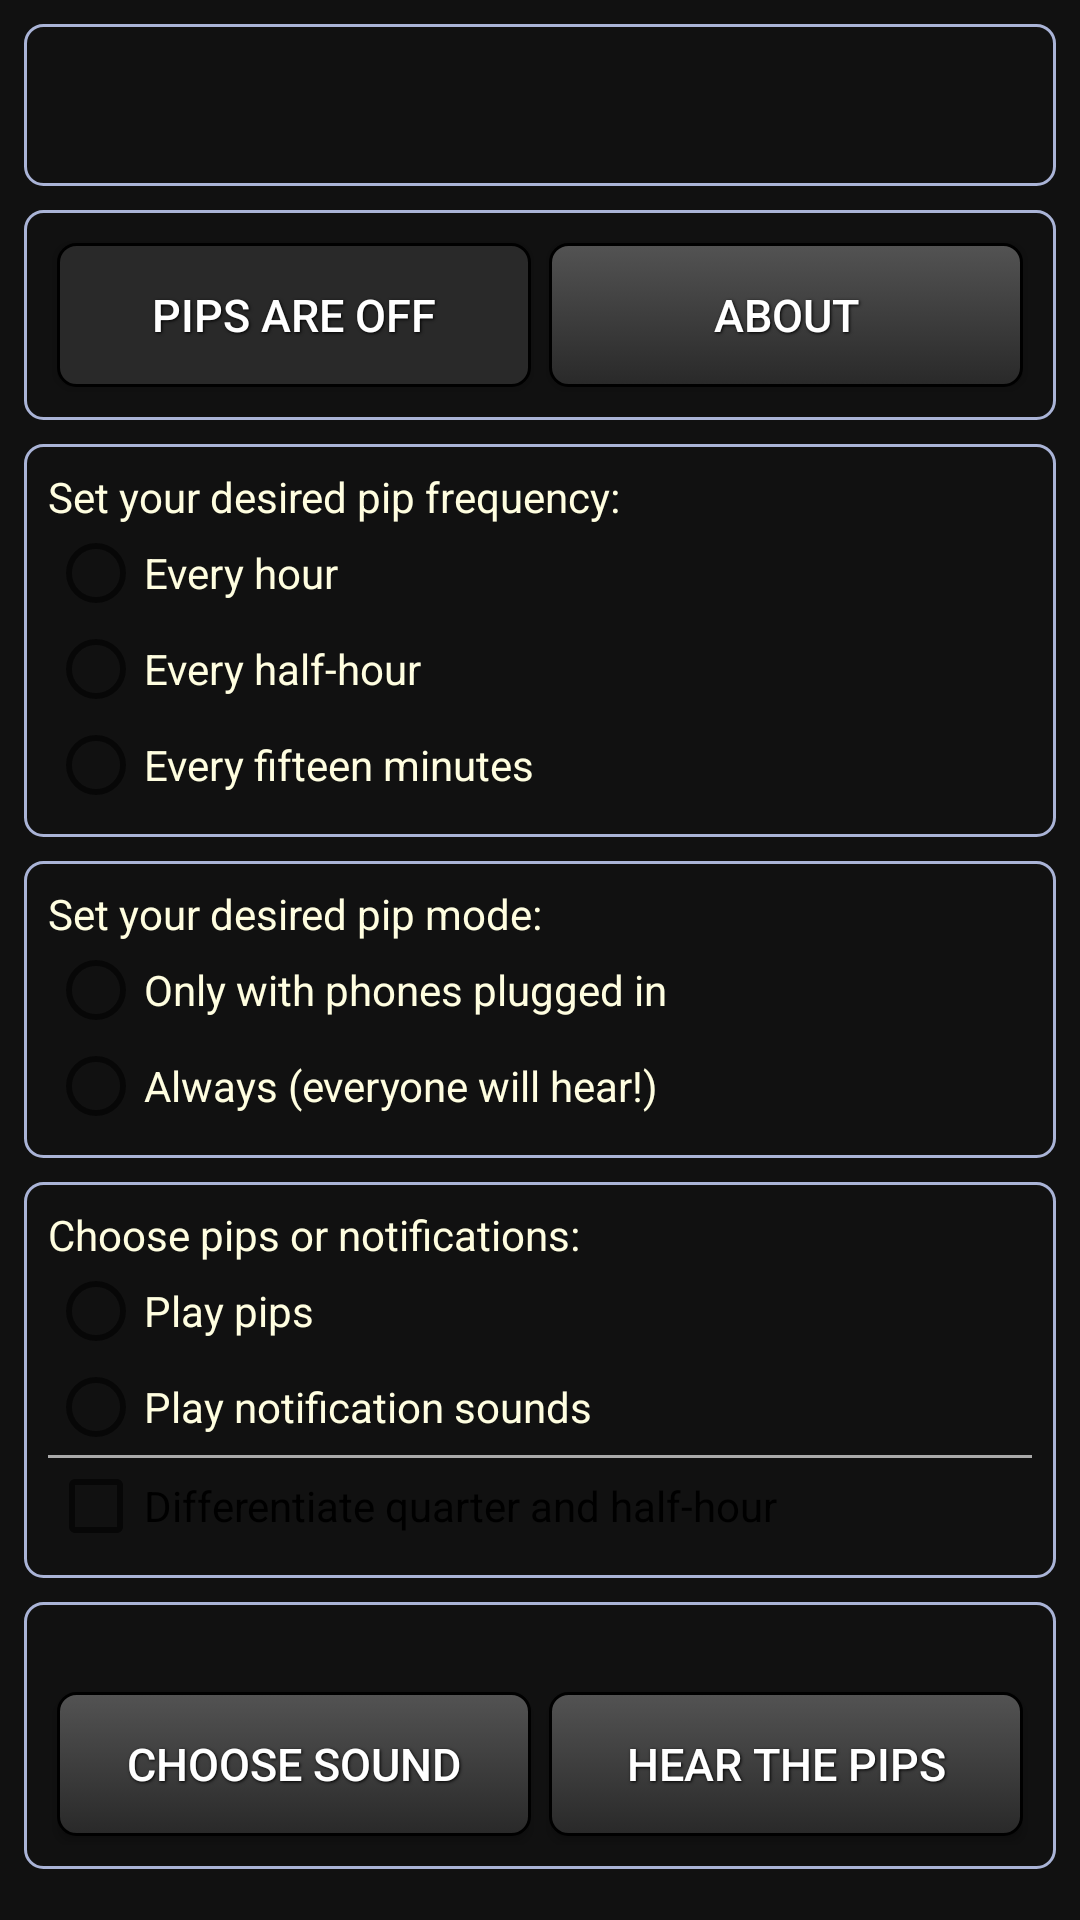

This screen was rendered from an Android layout file. Write that file and the resources it references.
<!-- AndroidManifest.xml: application theme AppTheme -->
<!-- res/layout/main.xml -->
<ScrollView 
    xmlns:android="http://schemas.android.com/apk/res/android"
    xmlns:tools="http://schemas.android.com/tools"
    android:layout_width="fill_parent"
    android:layout_height="fill_parent"
    android:fillViewport="true"
    >
<LinearLayout
    android:layout_width="match_parent"
    android:layout_height="wrap_content"
    android:background="#111111"
    android:orientation="vertical"
    android:padding="8dp"
    >
    
   <LinearLayout
	    android:layout_width="match_parent"
	    android:layout_height="wrap_content"
	    android:orientation="vertical"
	    android:layout_marginBottom="8dp"
	    android:padding="8dp"
	    android:background="@drawable/border" >
       
	<TextView android:id="@+id/tickStatusText"
	    android:layout_width="wrap_content"
	    android:layout_height="wrap_content"
	    android:textColor="#FFFEE0"
	/>
	
	<TextView
	    android:id="@+id/phonesStatusText"
	    android:layout_width="wrap_content"
	    android:layout_height="wrap_content"
	    android:text=""
	    android:textColor="#FFFEE0" />
	</LinearLayout>
	
	<LinearLayout
	    android:layout_width="match_parent"
	    android:layout_height="wrap_content"
	    android:orientation="horizontal"
	    android:padding="8dp"
	    android:layout_marginBottom="8dp"
	    android:background="@drawable/border" >
	    
		<ToggleButton
		    android:id="@+id/pipsOnOff"
		    style="@style/button_text"
		    android:layout_weight="0.5"
		    android:layout_height="wrap_content"
		    android:layout_marginTop="0dp"
		    android:background="@drawable/toggle_selector"
		    android:textOn="@string/pipsOn"
		    android:textOff="@string/pipsOff"
		    android:onClick="onPipsToggleClicked"
			 />
		<Button
            android:id="@+id/aboutButton"
            style="@style/button_text"
            android:layout_weight="0.5"
            android:layout_height="wrap_content"
            android:layout_marginTop="4dp"
            android:background="@drawable/button"
            android:text="@string/aboutButton" />
</LinearLayout>

<LinearLayout
	    android:layout_width="match_parent"
	    android:layout_height="wrap_content"
	    android:layout_marginBottom="8dp"
	    android:orientation="vertical"
	    android:padding="8dp"
	    android:background="@drawable/border" >
    
	<TextView android:id="@+id/tickFreqText"
	    android:text="@string/tickFreqText"
	    android:layout_width="wrap_content"
	    android:layout_height="wrap_content"
	    tools:context=".ThePips"
	    android:textColor="#FFFEE0"
	/>	
	<RadioGroup 
	    android:layout_width="fill_parent"
	    android:layout_height="wrap_content"
	    android:orientation="vertical"
	    android:textColor="#FFFEE0">
	    <RadioButton android:id="@+id/hourly"
	        android:layout_width="wrap_content"
	        android:layout_height="wrap_content"
	        android:text="@string/hourly"
	        android:onClick="radioButtonClick"
	        android:textColor="#FFFEE0"/>
	    <RadioButton android:id="@+id/halfHourly"
	        android:layout_width="wrap_content"
	        android:layout_height="wrap_content"
	        android:text="@string/halfHourly"
	        android:onClick="radioButtonClick"
	        android:textColor="#FFFEE0"/>
	    <RadioButton android:id="@+id/quarterHourly"
	        android:layout_width="wrap_content"
	        android:layout_height="wrap_content"
	        android:text="@string/quarterHourly"
	        android:onClick="radioButtonClick"
	        android:textColor="#FFFEE0"/>	    
	</RadioGroup>
</LinearLayout>
<LinearLayout
	    android:layout_width="match_parent"
	    android:layout_height="wrap_content"
	    android:layout_marginBottom="8dp"
	    android:orientation="vertical"
	    android:padding="8dp"
	    android:background="@drawable/border" >
	
	<TextView android:id="@+id/tickModeText"
	    android:text="@string/tickModeText"
	    android:layout_width="wrap_content"
	    android:layout_height="wrap_content"
	    tools:context=".ThePips"
	    android:textColor="#FFFEE0"
	/>	
	<RadioGroup 
	    android:layout_width="fill_parent"
	    android:layout_height="wrap_content"
	    android:orientation="vertical"
	    android:textColor="#FFFEE0">
	    <RadioButton android:id="@+id/modePhonesOnly"
	        android:layout_width="wrap_content"
	        android:layout_height="wrap_content"
	        android:text="@string/modePhonesOnly"
	        android:onClick="radioButtonClick"
	        android:textColor="#FFFEE0"/>
	    <RadioButton android:id="@+id/modeAlways"
	        android:layout_width="wrap_content"
	        android:layout_height="wrap_content"
	        android:text="@string/modeAlways"
	        android:onClick="radioButtonClick"
	        android:textColor="#FFFEE0"/>	    
	</RadioGroup>
</LinearLayout>
<LinearLayout
	    android:layout_width="match_parent"
	    android:layout_height="wrap_content"
	    android:layout_marginBottom="8dp"
	    android:orientation="vertical"
	    android:padding="8dp"
	    android:background="@drawable/border" >

	<TextView android:id="@+id/pipMode"
	    android:text="@string/pipModeText"
	    android:layout_width="wrap_content"
	    android:layout_height="wrap_content"
	    tools:context=".ThePips"
	    android:textColor="#FFFEE0"
	/>
	<RadioGroup 
	    android:layout_width="fill_parent"
	    android:layout_height="wrap_content"
	    android:orientation="vertical"
	    android:textColor="#FFFEE0">	    
	    <RadioButton android:id="@+id/rbPipOn"
	        android:layout_width="wrap_content"
	        android:layout_height="wrap_content"
	        android:text="@string/rbPipModeOn"
	        android:onClick="radioButtonClick"
	        android:textColor="#FFFEE0"/>

	    <RadioButton android:id="@+id/rbPipOff"
	        android:layout_width="wrap_content"
	        android:layout_height="wrap_content"
	        android:text="@string/rbPipModeOff"
	        android:onClick="radioButtonClick"
	        android:textColor="#FFFEE0"/>
	</RadioGroup>
	<View
			 android:layout_width="match_parent"
			 android:layout_height="1dp"
			 android:background="@android:color/darker_gray"
	 />
		    <CheckBox 
	        android:id ="@+id/cbDifferentiate"
	        android:layout_width="wrap_content"
	        android:layout_height="wrap_content"
	        android:text="@string/cbDifferentiate"
	        android:onClick="cbDifferentiateClick"
	        />
	
</LinearLayout>

<LinearLayout
	    android:layout_width="match_parent"
	    android:layout_height="wrap_content"
	    android:layout_marginBottom="8dp"
	    android:orientation="vertical"
	    android:padding="8dp"
	    android:background="@drawable/border" >
		<LinearLayout
		   	    android:layout_width="match_parent"
			    android:layout_height="wrap_content" >	
			<TextView android:id="@+id/soundText"
			    android:layout_width="wrap_content"
			    android:layout_height="wrap_content"
			    android:textColor="#FFFEE0"
			/>
		</LinearLayout>
		<LinearLayout
		   	    android:layout_width="match_parent"
			    android:layout_height="wrap_content"
			    android:orientation="horizontal" >	    
			<Button android:id="@+id/soundChooseButton"
			      android:layout_height="wrap_content"
			      android:layout_weight="0.5" 
			      android:background="@drawable/button"
			      style="@style/button_text"	    
			      android:text="@string/button_sound_choose"
			      android:clickable="true"
			/>
			<Button android:id="@+id/earThePips"
		            android:layout_height="wrap_content"
		            android:layout_weight="0.5"
		            android:background="@drawable/button"
		            style="@style/button_text"
		            android:text="@string/earThePips"
		            android:clickable="true" 
		     />
		</LinearLayout>	
	</LinearLayout>
</LinearLayout>
</ScrollView>
<!-- resources referenced by this layout -->
<resources>
  <!-- drawable border (drawable-hdpi) -->
  <?xml version="1.0" encoding="utf-8"?>
  <shape xmlns:android="http://schemas.android.com/apk/res/android"
         android:shape="rectangle">
     <stroke
          android:width="1dip"
          android:color="#AAB4D7" />
     <corners
          android:radius="6dp" />
  </shape>
  <!-- drawable button (drawable-hdpi) -->
  <?xml version="1.0" encoding="utf-8"?>
  <selector xmlns:android="http://schemas.android.com/apk/res/android" >
    <item android:state_pressed="true" >
      <shape>
        <solid
            android:color="#292929" />
        <stroke
            android:width="1dp"
            android:color="#111111" />
        <corners
            android:radius="6dp" />
        <padding
            android:left="10dp"
            android:top="10dp"
            android:right="10dp"
            android:bottom="10dp" />
      </shape>
    </item>
    <item>
      <shape>
        <gradient
            android:startColor="#535353"
            android:endColor="#292929"
            android:angle="270" />
        <stroke
            android:width="1dp"
            android:color="#000000" />
        <corners
            android:radius="6dp" />
        <padding
            android:left="10dp"
            android:top="10dp"
            android:right="10dp"
            android:bottom="10dp" />
      </shape>
    </item>
  
  </selector>
  <string name="aboutButton">About</string>
  <string name="button_sound_choose">Choose sound</string>
  <string name="cbDifferentiate">Differentiate quarter and half-hour</string>
  <string name="earThePips">Hear "The Pips"</string>
  <string name="halfHourly">Every half-hour</string>
  <string name="hourly">Every hour</string>
  <string name="modeAlways">Always (everyone will hear!)</string>
  <string name="modePhonesOnly">Only with phones plugged in</string>
  <string name="pipModeText">Choose pips or notifications:</string>
  <string name="pipsOff">Pips are off</string>
  <string name="pipsOn">Pips are on</string>
  <string name="quarterHourly">Every fifteen minutes</string>
  <string name="rbPipModeOff">Play notification sounds</string>
  <string name="rbPipModeOn">Play pips</string>
  <string name="tickFreqText">Set your desired pip frequency:</string>
  <string name="tickModeText">Set your desired pip mode:</string>
  <style name="button_text">
      <item name="android:layout_width">fill_parent</item>
      <item name="android:layout_height">wrap_content</item>
      <item name="android:textColor">#ffffff</item>
      <item name="android:gravity">center</item>
      <item name="android:layout_margin">3dp</item>
      <item name="android:textSize">15sp</item>
      <item name="android:shadowColor">#000000</item>
      <item name="android:shadowDx">1</item>
      <item name="android:shadowDy">1</item>
      <item name="android:shadowRadius">2</item>
    </style>
  <style name="AppTheme" parent="AppBaseTheme">
          
      </style>
  <style name="AppBaseTheme" parent="Theme.AppCompat.Light">
          
      </style>
</resources>
